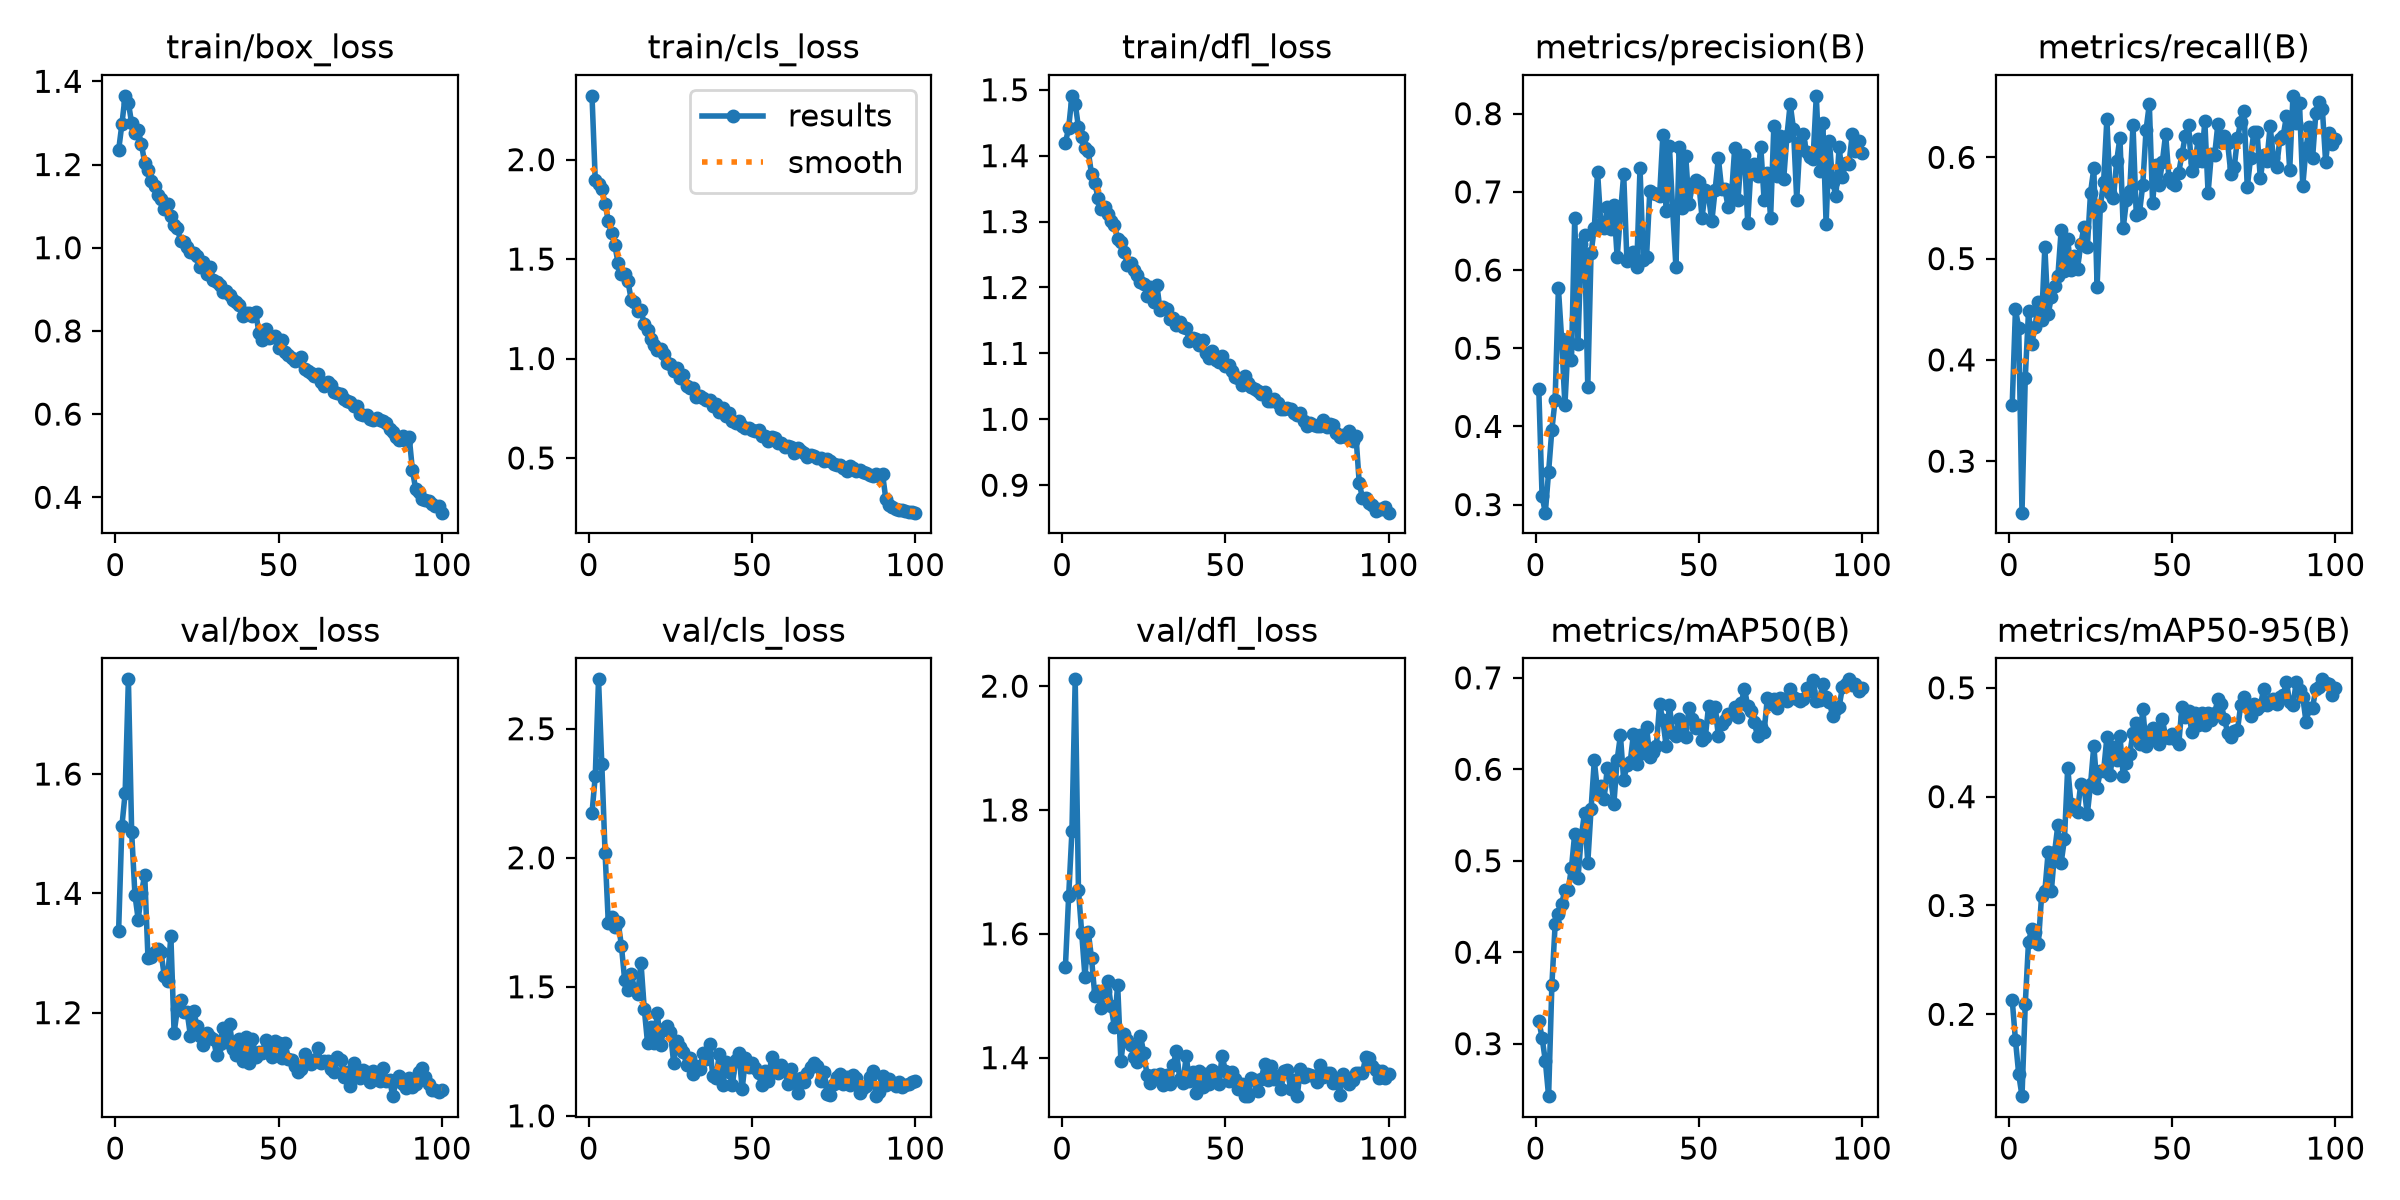

Data behind this chart, as committed beside it:
epoch, time, train/box_loss, train/cls_loss, train/dfl_loss, metrics/precision(B), metrics/recall(B), metrics/mAP50(B), metrics/mAP50-95(B), val/box_loss, val/cls_loss, val/dfl_loss, lr/pg0, lr/pg1, lr/pg2
1, 28.9, 1.234, 2.321, 1.42, 0.4474, 0.3558, 0.3253, 0.2134, 1.336, 2.173, 1.547, 0.0003298, 0.0003298, 0.0003298
2, 54.14, 1.296, 1.897, 1.442, 0.3108, 0.4499, 0.3066, 0.1762, 1.512, 2.317, 1.661, 0.0006566, 0.0006566, 0.0006566
3, 80.14, 1.365, 1.877, 1.491, 0.2897, 0.4315, 0.2813, 0.1448, 1.568, 2.691, 1.766, 0.0009767, 0.0009767, 0.0009767
4, 115, 1.348, 1.853, 1.479, 0.3418, 0.2491, 0.2426, 0.1248, 1.759, 2.364, 2.011, 0.0009703, 0.0009703, 0.0009703
5, 144.9, 1.299, 1.779, 1.443, 0.3957, 0.3825, 0.364, 0.2094, 1.502, 2.02, 1.671, 0.0009604, 0.0009604, 0.0009604
6, 174.4, 1.277, 1.691, 1.428, 0.4341, 0.4481, 0.4304, 0.2667, 1.398, 1.746, 1.601, 0.0009505, 0.0009505, 0.0009505
7, 204.1, 1.282, 1.63, 1.412, 0.577, 0.4159, 0.4423, 0.2786, 1.356, 1.77, 1.53, 0.0009406, 0.0009406, 0.0009406
8, 234.2, 1.249, 1.57, 1.407, 0.5114, 0.4325, 0.4527, 0.2759, 1.401, 1.731, 1.603, 0.0009307, 0.0009307, 0.0009307
9, 264.4, 1.204, 1.479, 1.372, 0.4273, 0.4573, 0.4683, 0.2644, 1.431, 1.751, 1.561, 0.0009208, 0.0009208, 0.0009208
10, 294.7, 1.187, 1.424, 1.358, 0.5093, 0.4391, 0.4682, 0.309, 1.291, 1.66, 1.5, 0.0009109, 0.0009109, 0.0009109
11, 327.5, 1.16, 1.427, 1.336, 0.4849, 0.5112, 0.4923, 0.3131, 1.292, 1.527, 1.508, 0.000901, 0.000901, 0.000901
12, 359.1, 1.15, 1.39, 1.319, 0.6669, 0.4452, 0.5297, 0.3487, 1.302, 1.489, 1.48, 0.0008911, 0.0008911, 0.0008911
13, 390, 1.127, 1.296, 1.322, 0.5058, 0.4618, 0.4809, 0.3137, 1.307, 1.55, 1.508, 0.0008812, 0.0008812, 0.0008812
14, 420.9, 1.118, 1.285, 1.311, 0.6339, 0.4727, 0.526, 0.3493, 1.301, 1.493, 1.523, 0.0008713, 0.0008713, 0.0008713
15, 452.2, 1.092, 1.24, 1.301, 0.6453, 0.4832, 0.5525, 0.3743, 1.261, 1.47, 1.483, 0.0008614, 0.0008614, 0.0008614
16, 483.6, 1.105, 1.246, 1.295, 0.4504, 0.5283, 0.4978, 0.3395, 1.254, 1.594, 1.45, 0.0008515, 0.0008515, 0.0008515
17, 515.3, 1.075, 1.172, 1.274, 0.6212, 0.4881, 0.5562, 0.3608, 1.329, 1.416, 1.518, 0.0008416, 0.0008416, 0.0008416
18, 546.8, 1.055, 1.144, 1.269, 0.6543, 0.5192, 0.6097, 0.4267, 1.166, 1.284, 1.395, 0.0008317, 0.0008317, 0.0008317
19, 578.4, 1.047, 1.097, 1.253, 0.7255, 0.4886, 0.5753, 0.3936, 1.206, 1.346, 1.438, 0.0008218, 0.0008218, 0.0008218
20, 609.7, 1.016, 1.067, 1.234, 0.6591, 0.5026, 0.5822, 0.3885, 1.221, 1.283, 1.429, 0.0008119, 0.0008119, 0.0008119
21, 640.7, 1.014, 1.045, 1.237, 0.6535, 0.4901, 0.5681, 0.3861, 1.201, 1.4, 1.42, 0.000802, 0.000802, 0.000802
22, 671.5, 1.002, 1.047, 1.227, 0.68, 0.5142, 0.6019, 0.4119, 1.201, 1.274, 1.402, 0.0007921, 0.0007921, 0.0007921
23, 702, 0.9906, 1.024, 1.219, 0.6524, 0.5313, 0.5913, 0.4092, 1.161, 1.336, 1.392, 0.0007822, 0.0007822, 0.0007822
24, 733.1, 0.9865, 0.9781, 1.208, 0.6827, 0.5111, 0.5626, 0.3837, 1.203, 1.346, 1.435, 0.0007723, 0.0007723, 0.0007723
25, 764.4, 0.981, 0.971, 1.206, 0.6163, 0.5652, 0.6105, 0.4114, 1.177, 1.325, 1.407, 0.0007624, 0.0007624, 0.0007624
26, 796.6, 0.9533, 0.9365, 1.188, 0.6714, 0.5892, 0.637, 0.4469, 1.161, 1.206, 1.372, 0.0007525, 0.0007525, 0.0007525
27, 828.2, 0.9651, 0.9519, 1.2, 0.7226, 0.4723, 0.5881, 0.4081, 1.146, 1.29, 1.359, 0.0007426, 0.0007426, 0.0007426
28, 859.6, 0.9359, 0.9001, 1.177, 0.6109, 0.5519, 0.6045, 0.4233, 1.166, 1.267, 1.372, 0.0007327, 0.0007327, 0.0007327
29, 891, 0.9529, 0.9187, 1.204, 0.6152, 0.5758, 0.6079, 0.4236, 1.159, 1.245, 1.369, 0.0007228, 0.0007228, 0.0007228
30, 922, 0.9223, 0.8643, 1.166, 0.6237, 0.638, 0.6389, 0.4545, 1.157, 1.197, 1.373, 0.0007129, 0.0007129, 0.0007129
31, 953.7, 0.9165, 0.8496, 1.17, 0.6044, 0.5643, 0.6062, 0.4195, 1.13, 1.225, 1.356, 0.000703, 0.000703, 0.000703
32, 984.5, 0.9096, 0.8539, 1.167, 0.7303, 0.5594, 0.6378, 0.4458, 1.148, 1.163, 1.373, 0.0006931, 0.0006931, 0.0006931
33, 1015, 0.8939, 0.8042, 1.153, 0.6133, 0.5962, 0.6176, 0.4337, 1.175, 1.192, 1.358, 0.0006832, 0.0006832, 0.0006832
34, 1046, 0.8966, 0.8125, 1.154, 0.6169, 0.6195, 0.646, 0.4557, 1.151, 1.181, 1.388, 0.0006733, 0.0006733, 0.0006733
35, 1076, 0.8871, 0.7993, 1.143, 0.7008, 0.5301, 0.6139, 0.419, 1.181, 1.244, 1.411, 0.0006634, 0.0006634, 0.0006634
36, 1107, 0.8747, 0.7921, 1.147, 0.6987, 0.5576, 0.619, 0.4311, 1.14, 1.219, 1.366, 0.0006535, 0.0006535, 0.0006535
37, 1137, 0.8692, 0.7893, 1.141, 0.6971, 0.5666, 0.6249, 0.4391, 1.128, 1.278, 1.359, 0.0006436, 0.0006436, 0.0006436
38, 1168, 0.8621, 0.7598, 1.138, 0.6948, 0.6319, 0.6713, 0.4587, 1.156, 1.154, 1.402, 0.0006337, 0.0006337, 0.0006337
39, 1199, 0.8364, 0.7733, 1.118, 0.7725, 0.5432, 0.6535, 0.4675, 1.118, 1.148, 1.363, 0.0006238, 0.0006238, 0.0006238
40, 1232, 0.8434, 0.7296, 1.124, 0.6754, 0.5455, 0.6259, 0.4481, 1.159, 1.24, 1.377, 0.0006139, 0.0006139, 0.0006139
41, 1267, 0.8427, 0.7489, 1.122, 0.7586, 0.5731, 0.6701, 0.4807, 1.116, 1.118, 1.343, 0.000604, 0.000604, 0.000604
42, 1299, 0.8362, 0.7117, 1.113, 0.6775, 0.6272, 0.64, 0.4469, 1.156, 1.209, 1.379, 0.0005941, 0.0005941, 0.0005941
43, 1329, 0.8452, 0.728, 1.12, 0.6036, 0.6526, 0.6369, 0.453, 1.126, 1.168, 1.352, 0.0005842, 0.0005842, 0.0005842
44, 1358, 0.7941, 0.6859, 1.1, 0.7579, 0.5547, 0.6555, 0.4626, 1.134, 1.121, 1.373, 0.0005743, 0.0005743, 0.0005743
45, 1388, 0.7771, 0.6737, 1.093, 0.6788, 0.5921, 0.6467, 0.4569, 1.132, 1.216, 1.357, 0.0005644, 0.0005644, 0.0005644
46, 1418, 0.8053, 0.6853, 1.104, 0.7454, 0.5728, 0.6351, 0.4484, 1.154, 1.243, 1.38, 0.0005545, 0.0005545, 0.0005545
47, 1448, 0.7823, 0.6597, 1.09, 0.6843, 0.5958, 0.6667, 0.4713, 1.136, 1.103, 1.376, 0.0005446, 0.0005446, 0.0005446
48, 1478, 0.7848, 0.6512, 1.086, 0.7072, 0.6232, 0.6552, 0.4544, 1.126, 1.222, 1.357, 0.0005347, 0.0005347, 0.0005347
49, 1508, 0.7875, 0.651, 1.095, 0.715, 0.5792, 0.6448, 0.4543, 1.153, 1.191, 1.403, 0.0005248, 0.0005248, 0.0005248
50, 1538, 0.7591, 0.6383, 1.081, 0.7125, 0.5747, 0.6482, 0.4576, 1.149, 1.204, 1.378, 0.0005149, 0.0005149, 0.0005149
51, 1568, 0.7775, 0.6338, 1.083, 0.6668, 0.5727, 0.6318, 0.4529, 1.124, 1.186, 1.362, 0.000505, 0.000505, 0.000505
52, 1600, 0.75, 0.6423, 1.073, 0.7017, 0.585, 0.635, 0.4481, 1.149, 1.166, 1.377, 0.0004951, 0.0004951, 0.0004951
53, 1629, 0.7423, 0.6097, 1.065, 0.6942, 0.6028, 0.6692, 0.4827, 1.122, 1.118, 1.366, 0.0004852, 0.0004852, 0.0004852
54, 1659, 0.7348, 0.6112, 1.063, 0.6625, 0.6212, 0.6573, 0.4736, 1.12, 1.172, 1.35, 0.0004753, 0.0004753, 0.0004753
55, 1689, 0.7286, 0.5856, 1.052, 0.7024, 0.6315, 0.6684, 0.4786, 1.111, 1.134, 1.357, 0.0004654, 0.0004654, 0.0004654
56, 1719, 0.7307, 0.6068, 1.065, 0.7431, 0.5868, 0.6363, 0.4598, 1.101, 1.228, 1.338, 0.0004555, 0.0004555, 0.0004555
57, 1749, 0.7366, 0.5988, 1.055, 0.7037, 0.5952, 0.6498, 0.4772, 1.106, 1.177, 1.338, 0.0004456, 0.0004456, 0.0004456
58, 1779, 0.7076, 0.5766, 1.049, 0.7037, 0.6181, 0.6541, 0.4662, 1.131, 1.165, 1.367, 0.0004357, 0.0004357, 0.0004357
59, 1809, 0.7045, 0.5768, 1.047, 0.6803, 0.5962, 0.6609, 0.4769, 1.12, 1.196, 1.363, 0.0004258, 0.0004258, 0.0004258
60, 1839, 0.6985, 0.5555, 1.044, 0.6942, 0.6357, 0.6607, 0.4655, 1.114, 1.176, 1.346, 0.0004159, 0.0004159, 0.0004159
... 40 more rows
